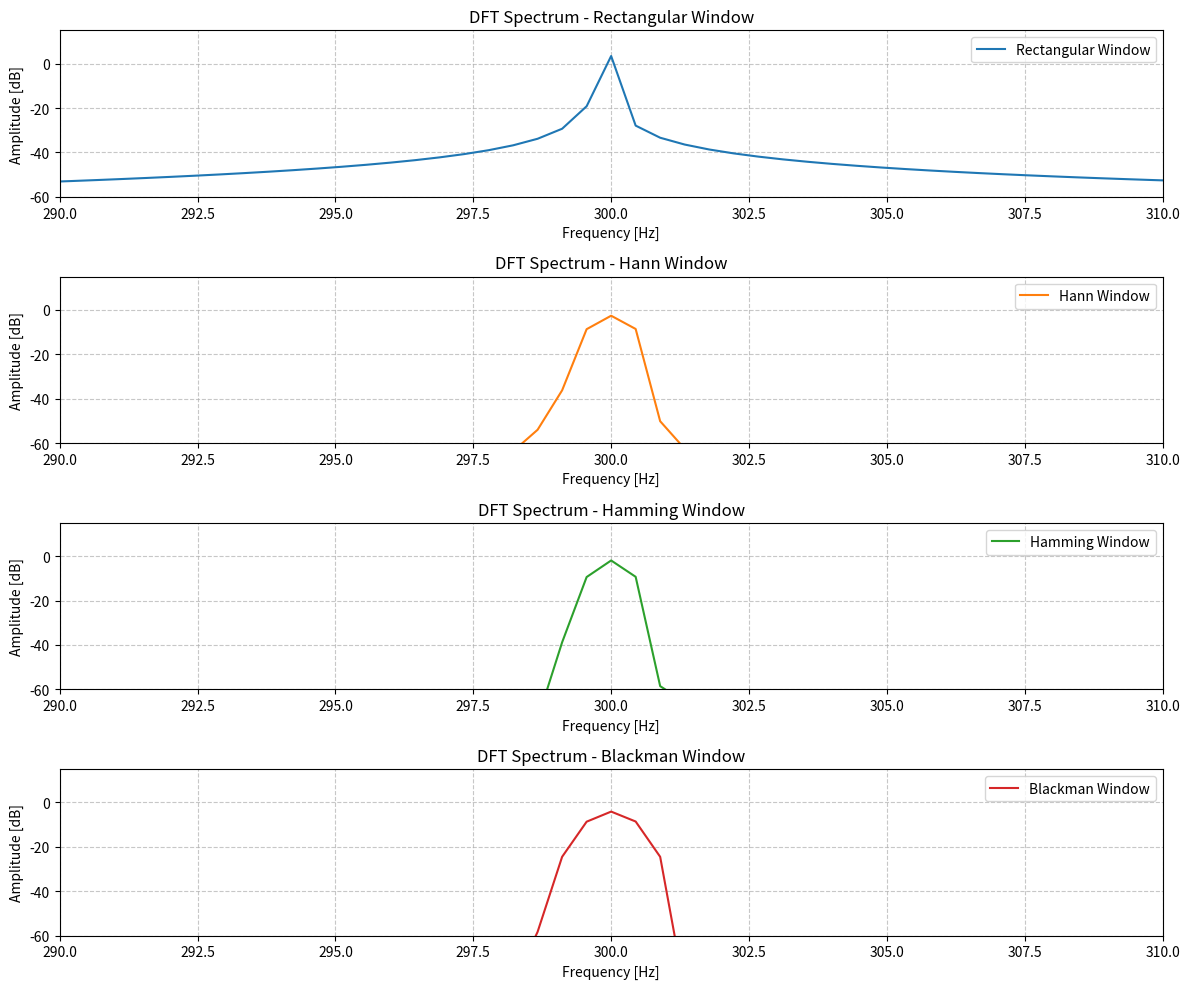
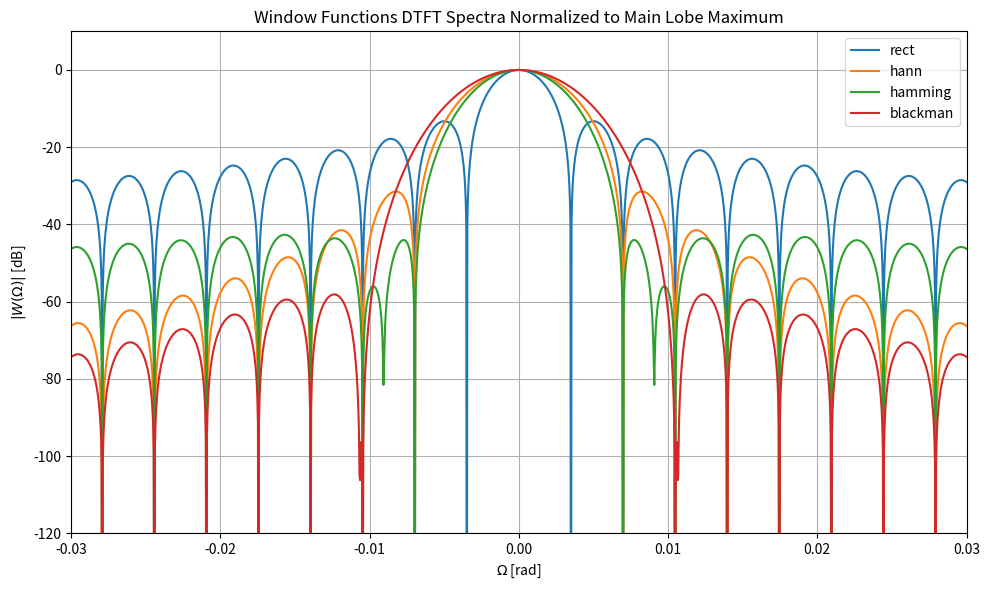

The matplotlib source for these figures, in order:
import numpy as np
import matplotlib.pyplot as plt
from scipy.fft import fft, fftshift
from scipy.signal.windows import hann, hamming, blackman

# --- PART 1: SIGNAL GENERATION AND DFT SPECTRUM ANALYSIS (Task 1) ---
f1, f2, f3 = 500.0, 500.25, 499.75
xmax = 3.0
fs = 800.0
N = 1800

A1 = xmax
A2 = 0.1 * A1
A3 = 0.01 * A1

k = np.arange(N)
x = A1 * np.sin(2 * np.pi * f1 / fs * k) + \
    A2 * np.sin(2 * np.pi * f2 / fs * k) + \
    A3 * np.sin(2 * np.pi * f3 / fs * k)

w_rect = np.ones(N)
w_hann = hann(N, sym=False)
w_hamm = hamming(N, sym=False)
w_black = blackman(N, sym=False)

def fft2db(X_raw):
    N_size = X_raw.size
    Xtmp = (2.0 / N_size) * np.abs(X_raw)
    Xtmp *= 0.5
    if N_size % 2 == 0:
        Xtmp[N_size // 2] /= 2.0
    return 20 * np.log10(Xtmp + 1e-10)

df = fs / N
freqs = np.arange(N) * df

X_rect = fft(x * w_rect)
X_hann = fft(x * w_hann)
X_hamm = fft(x * w_hamm)
X_black = fft(x * w_black)

windows_data = [
    ('Rectangular Window', X_rect, 'C0'),
    ('Hann Window', X_hann, 'C1'),
    ('Hamming Window', X_hamm, 'C2'),
    ('Blackman Window', X_black, 'C3')
]

plt.figure(figsize=(12, 10))
for i, (name, X_w, color) in enumerate(windows_data, 1):
    plt.subplot(4, 1, i)
    plt.plot(freqs, fft2db(X_w), color=color, label=name)
    plt.xlim(290, 310)  # Zoom around the aliased frequency at 300 Hz
    plt.ylim(-60, 15)
    plt.title(f'DFT Spectrum - {name}')
    plt.xlabel('Frequency [Hz]')
    plt.ylabel('Amplitude [dB]')
    plt.grid(True, linestyle='--', alpha=0.7)
    plt.legend(loc='upper right')
plt.tight_layout()
plt.savefig('task1_signal_spectrum.png', dpi=300)
plt.show()

# --- PART 2: WINDOW FUNCTION DTFT SPECTRA (Task 2) ---
def windDTFTdB(w):
    N_len = w.size
    Nz = 100 * N_len
    W = np.zeros(Nz)
    W[0:N_len] = w
    W_fft = np.abs(fftshift(fft(W)))
    W_fft /= np.max(W_fft)
    W_db = 20 * np.log10(W_fft + 1e-10)
    Omega = 2 * np.pi / Nz * np.arange(Nz) - np.pi
    return Omega, W_db

plt.figure(figsize=(10, 6))
for w, label, color in [(w_rect, 'rect', 'C0'), (w_hann, 'hann', 'C1'), (w_hamm, 'hamming', 'C2'), (w_black, 'blackman', 'C3')]:
    Omega, W_db = windDTFTdB(w)
    plt.plot(Omega, W_db, label=label, color=color)

plt.xlim(-0.03, 0.03)  # Zoom into the main lobe
plt.ylim(-120, 10)
plt.xlabel(r'$\Omega$ [rad]')
plt.ylabel(r'$|W(\Omega)|$ [dB]')
plt.title('Window Functions DTFT Spectra Normalized to Main Lobe Maximum')
plt.grid(True)
plt.legend()
plt.tight_layout()
plt.savefig('task2_window_characteristics.png', dpi=300)
plt.show()
